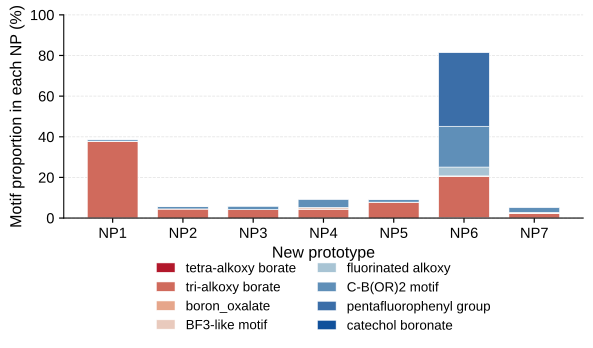

Data behind this chart, as committed beside it:
, tetra-alkoxy borate, tri-alkoxy borate, boron_oxalate, BF3-like motif, fluorinated alkoxy, C-B(OR)2 motif, pentafluorophenyl group, catechol boronate
NP1, 0.09091, 37.64, 0.1364, 0.0, 0.02273, 0.8636, 0.0, 0.0
NP2, 0.02273, 4.432, 0.0, 0.02273, 0.02273, 1.159, 0.0, 0.0
NP3, 0.0, 4.159, 0.0, 0.04545, 0.0, 1.682, 0.0, 0.0
NP4, 0.04545, 4.318, 0.0, 0.7045, 0.1818, 3.955, 0.0, 0.1136
NP5, 0.0, 7.841, 0.0, 0.0, 0.0, 1.295, 0.1364, 0.0
NP6, 0.2273, 20.11, 0.04545, 0.3636, 4.364, 20.07, 36.3, 0.04545
NP7, 0.04545, 2.182, 0.0, 0.25, 0.3409, 2.318, 0.1364, 0.09091
